Photos from the image-classification dataset "cadmnist" in the GitHub repository Shrek4/cad-dataset. Its 5 classes are: bearings, bolts, nuts, seals, washers.

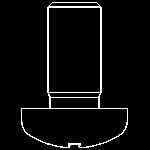
Label: bolts

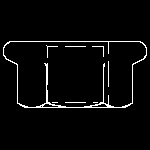
Label: nuts

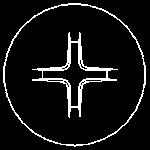
Label: bolts

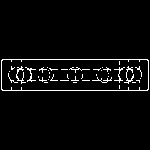
Label: bearings

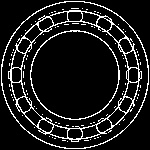
Label: bearings

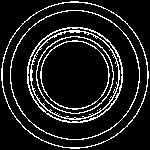
Label: seals
